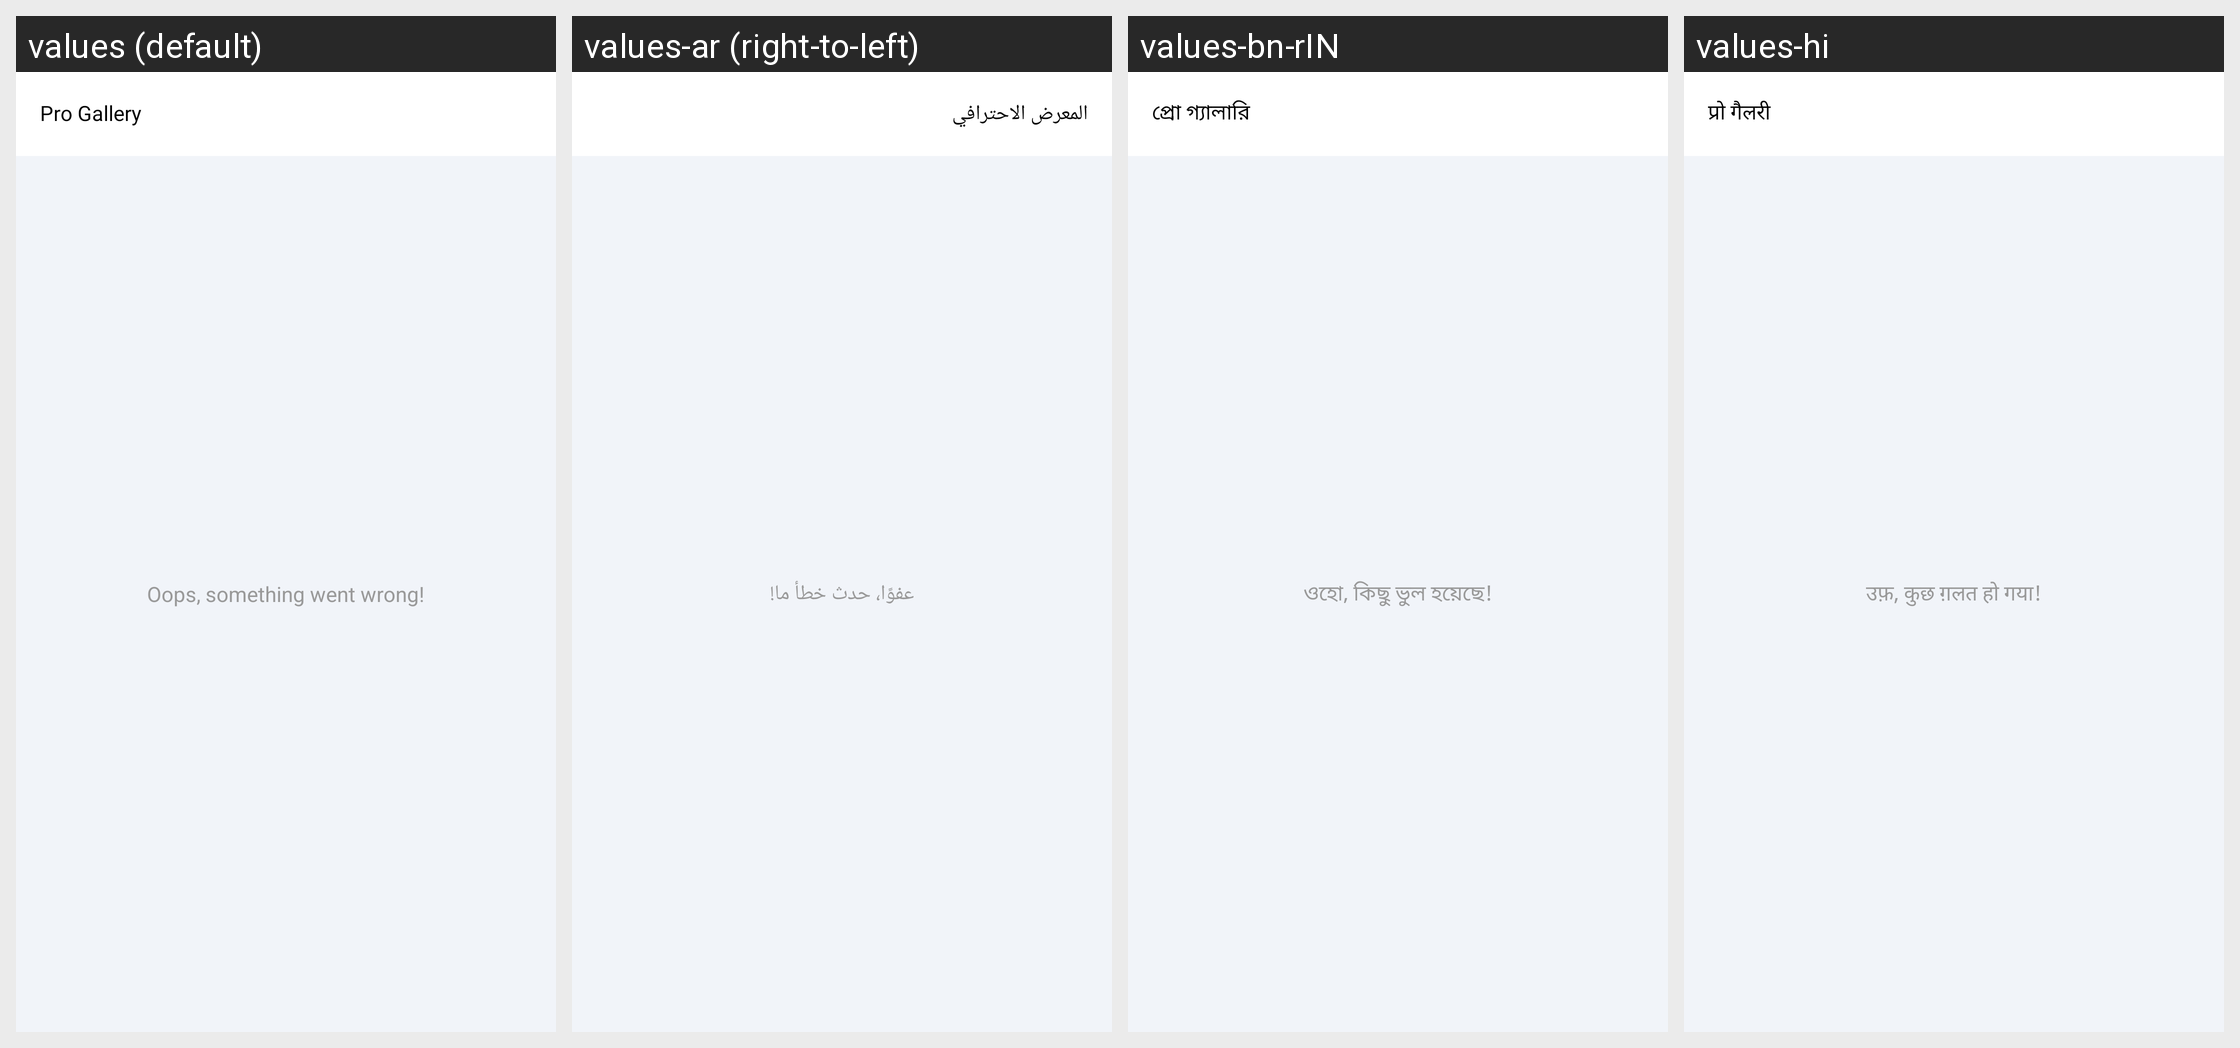

The Android screen above is rendered under several locales of the same app. Produce the string resources it draws, with the default and per-locale values.
Android screen res/layout/activity_video_select.xml rendered under 4 locales, left to right: values (default), values-ar (right-to-left), values-bn-rIN, values-hi. Device: Nexus 5 (rendered at 1080×1920; each locale shown at half size, 540×960, under a caption strip naming it); theme AppTheme_White.
Other locales in the repository, not shown: values-de, values-es, values-fr, values-ja, values-vi.
Strings drawn on this screen, with the default value and each locale's value (text and hints the layout hard-codes, and strings that could not be matched under every locale, appear in the picture but are not listed):

app_name
  values: Pro Gallery
  values-ar: المعرض الاحترافي
  values-bn-rIN: প্রো গ্যালারি
  values-hi: प्रो गैलरी

error_null_cursor
  values: Oops, something went wrong!
  values-ar: عفوًا، حدث خطأ ما!
  values-bn-rIN: ওহো, কিছু ভুল হয়েছে!
  values-hi: उफ़, कुछ ग़लत हो गया!
